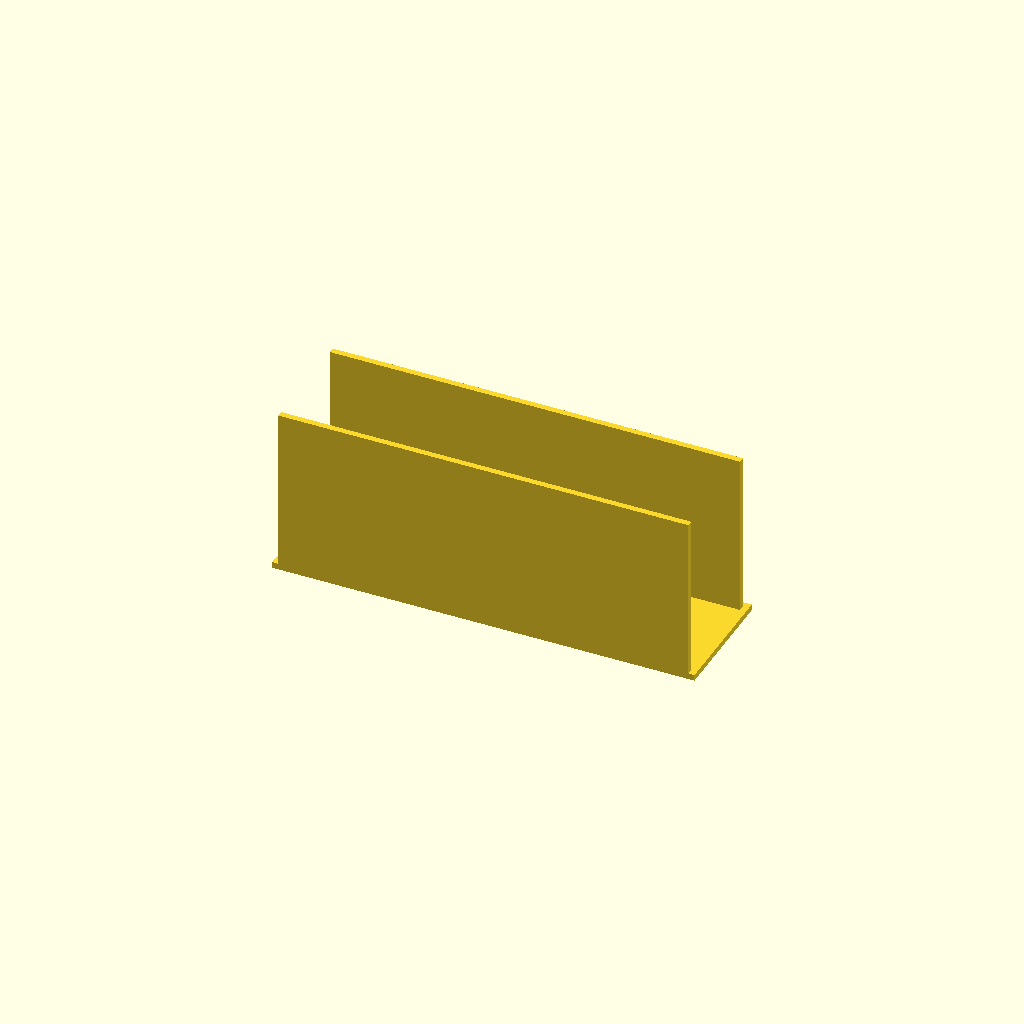
Cell 1: the model at its default parameters.
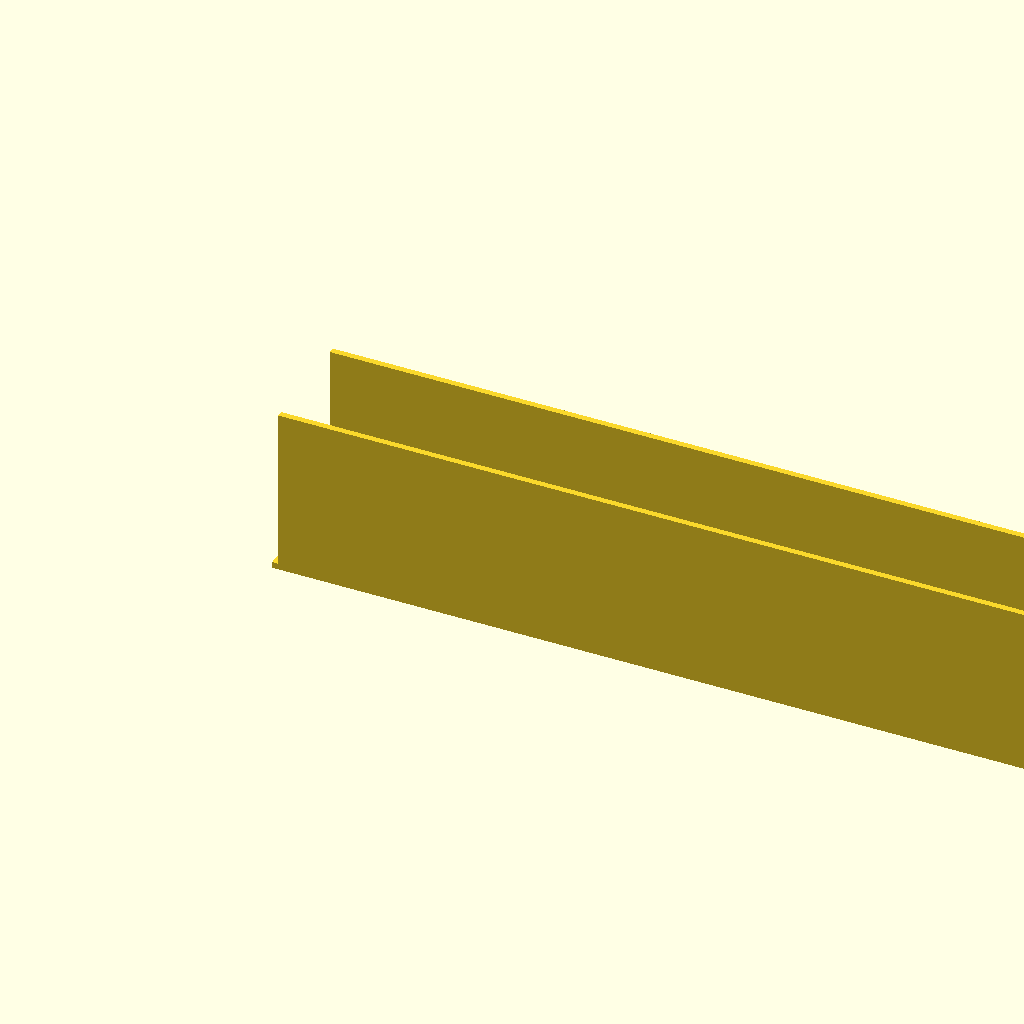
Cell 2 — largura set to 400, the other parameters unchanged.
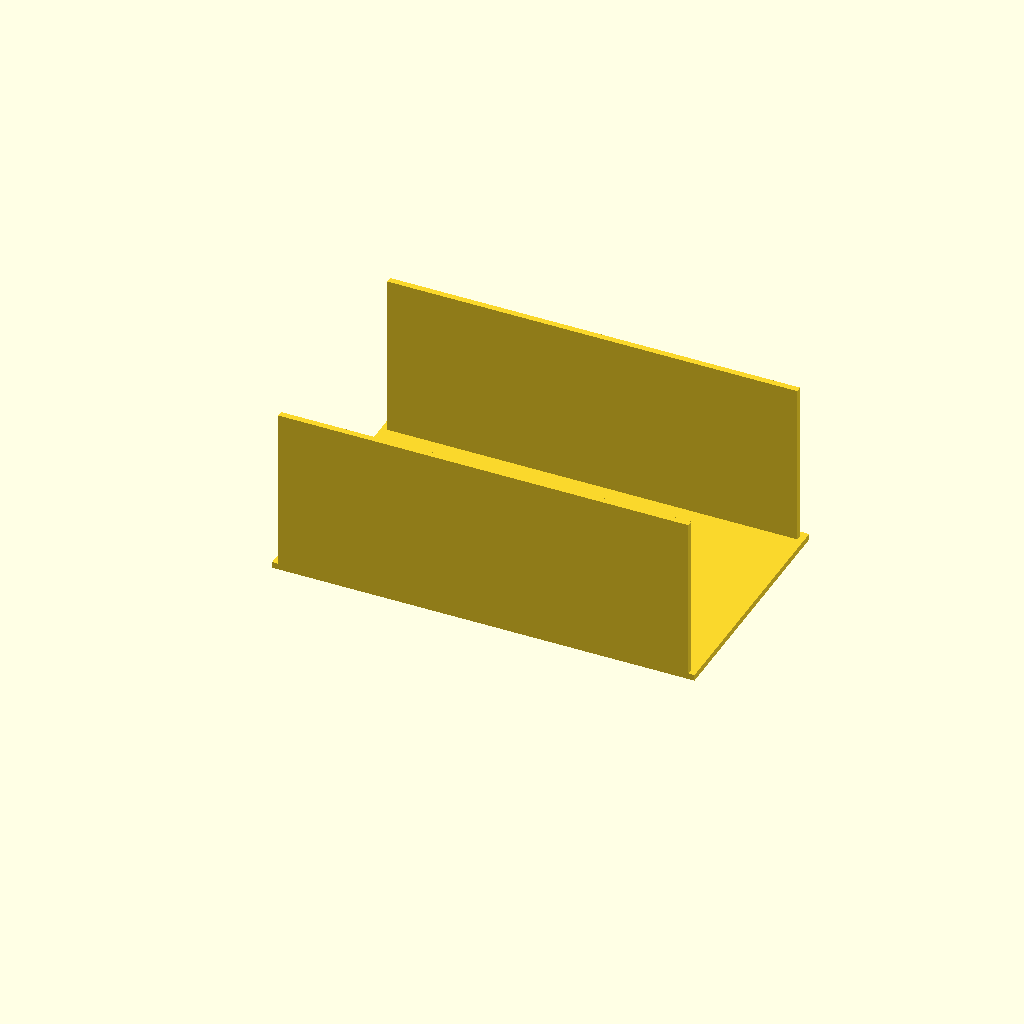
Cell 3: profundidade = 120 (everything else at default).
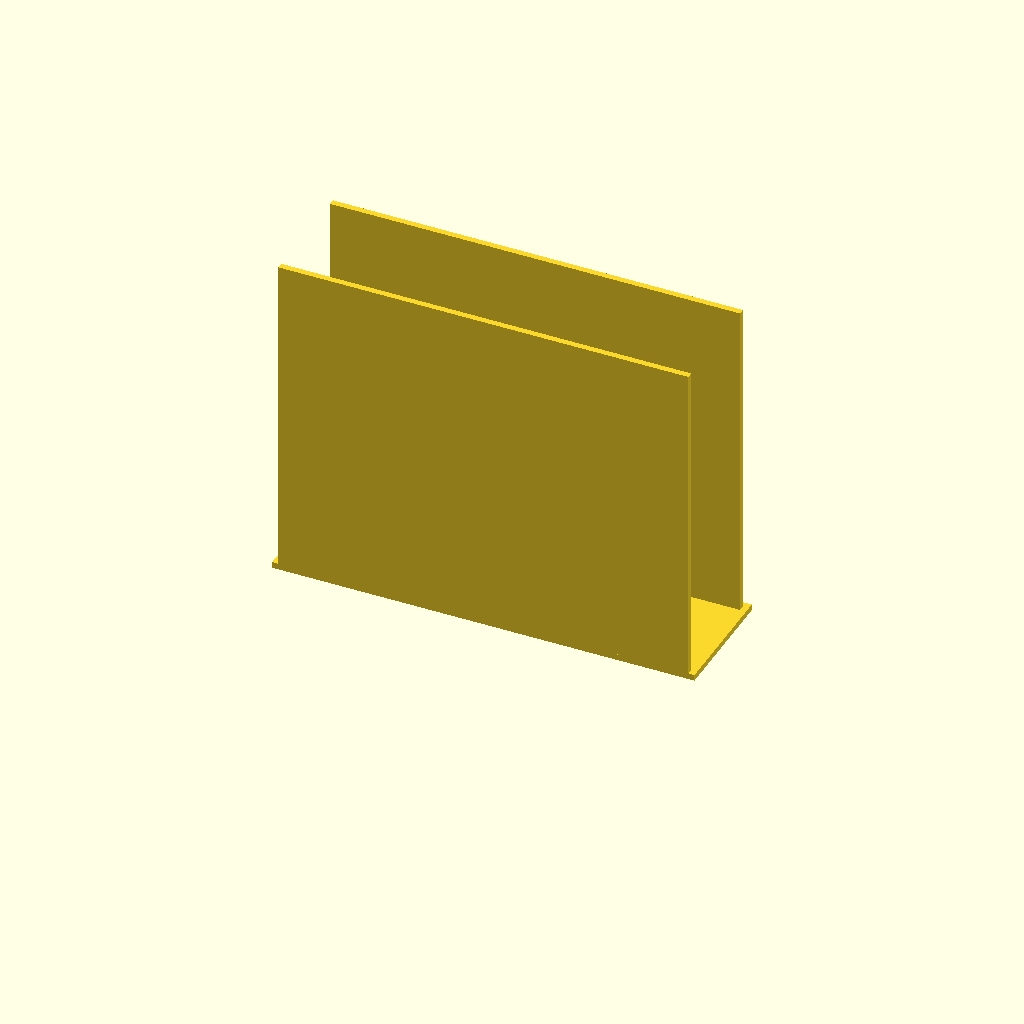
Cell 4 — altura set to 160, the other parameters unchanged.
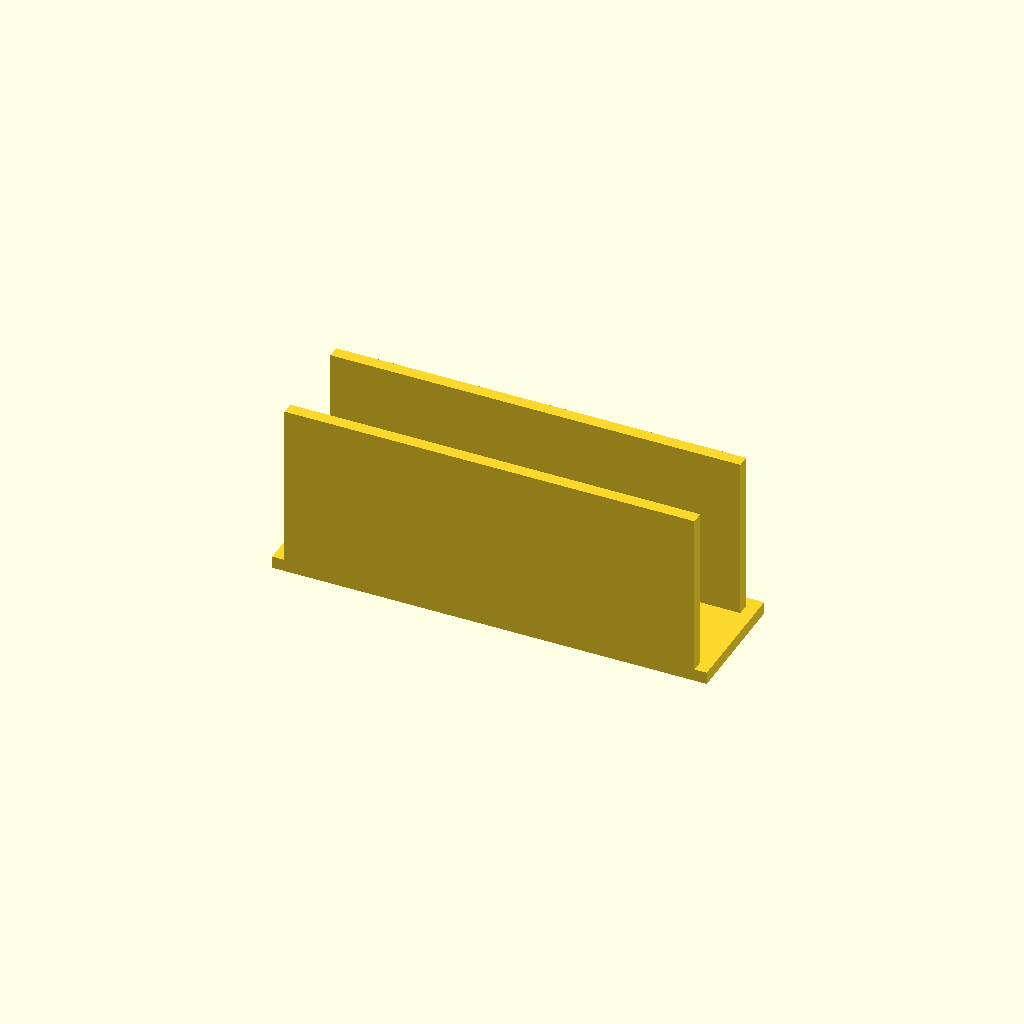
Cell 5: the same model with espessura = 6.
All cells are drawn from one camera (rotation 55°, 0°, 25°, orthographic, colour scheme Cornfield), so only the parameter changes between them.
Source of the model, portaguardanapos/tentativa1.scad:
// Porta-Guardanapos Estilo Simples - sem texto
// Inspirado no modelo de PLAPadawan

// Parâmetros
largura = 200;       // Largura interna
profundidade = 60;   // Profundidade
altura = 80;         // Altura das laterais
espessura = 3;       // Espessura das paredes

// Base
cube([largura + 2*espessura, profundidade, espessura]);

// Função para criar as laterais lisas
module lateral_lisa() {
    cube([largura, espessura, altura]);
}

// Lado esquerdo
translate([espessura, 0, espessura])
    lateral_lisa();

// Lado direito
translate([espessura, profundidade - espessura, espessura])
    mirror([0, 1, 0])
        lateral_lisa();
Parameter table extracted from the source (name, type, default, range or options):
largura: number, default 200
profundidade: number, default 60
altura: number, default 80
espessura: number, default 3
